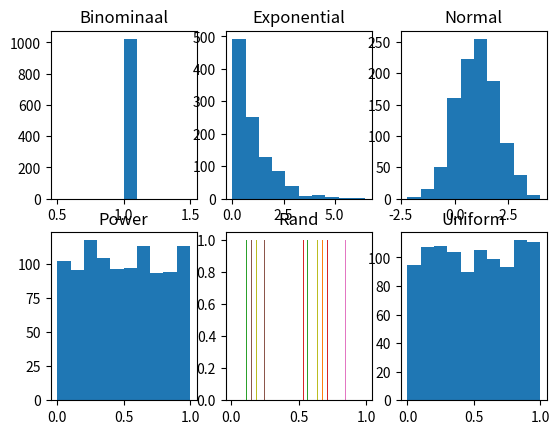

Python code for this plot:
# -*- coding: utf-8 -*-
"""
Created on Fri Jan 29 12:43:07 2016

@author: enjbwink
"""

import numpy.random as rand
import matplotlib.pylab as plt

rbin = rand.binomial(1,1,1024)
rexp = rand.exponential(1,1024)
rnor = rand.normal(1,1,1024)
rpow = rand.power(1,1024)
rran = rand.rand(1,1024)
runi = rand.uniform(0,1,1024)

plt.figure()
plt.subplot(2,3,1), plt.hist(rbin), plt.title('Binominaal')
plt.subplot(2,3,2), plt.hist(rexp), plt.title('Exponential')
plt.subplot(2,3,3), plt.hist(rnor), plt.title('Normal')
plt.subplot(2,3,4), plt.hist(rpow), plt.title('Power')
plt.subplot(2,3,5), plt.hist(rran), plt.title('Rand')
plt.subplot(2,3,6), plt.hist(runi), plt.title('Uniform')